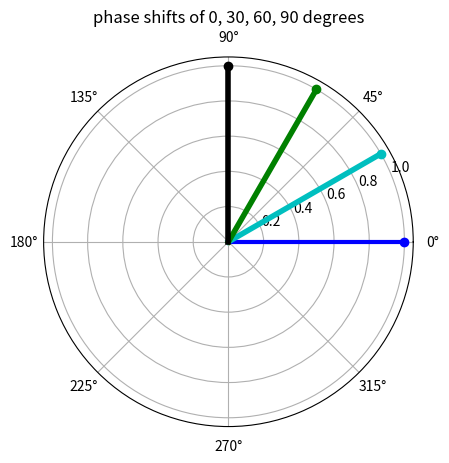

Generate this figure with matplotlib:
import matplotlib.pyplot as plt
from numpy import pi
import numpy as np

fig1=plt.figure(1)
fig1.clf()
axis1=fig1.add_subplot(111,polar=True)
theta=np.array([0.,0.])*pi/180.;
rho=np.array([0.,1.]);
line1=axis1.plot(theta,rho,'b-',linewidth=3);
point1=axis1.plot(0,1,'bo');

theta=np.array([30.,30.])*pi/180.;
rho=np.array([0,1]);
line1=axis1.plot(theta,rho,'c-',lw=4);
point1=axis1.plot(theta[0],1,'co');

theta=np.array([60.,60.])*pi/180.;
rho=np.array([0,1]);
line1=axis1.plot(theta,rho,'g-',lw=4);
point1=axis1.plot(theta[0],1,'go');

theta=np.array([90.,90.])*pi/180.;
rho=np.array([0,1]);
line1=axis1.plot(theta,rho,'k-',lw=4);
point1=axis1.plot(theta[0],1,'ko');
axis1.set_title('phase shifts of 0, 30, 60, 90 degrees')
fig1.canvas.draw()
plt.show()
